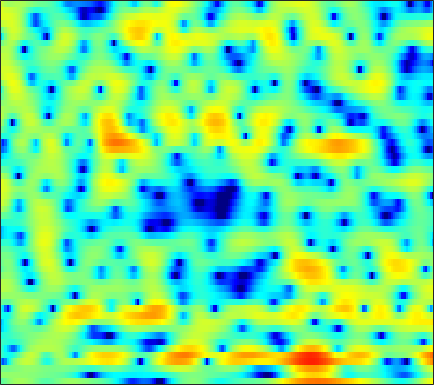

Values plotted in this chart, from the file beside it:
-1.6372, -1.2544, -0.68976, -0.14595, 0.23175, 0.67242, 1.0228, 1.2145, 1.3799, 1.4452, 1.4113, 1.3081, 1.108, 0.8097, 0.52688, 0.094146, -0.39165, -0.76783, -1.2369, -1.6157, -1.8655, -1.9229, -1.7895, -1.517
0.7917, 0.743, 0.7027, 0.6865, 0.684, 0.6911, 0.6994, 0.7004, 0.6931, 0.6715, 0.6291, 0.5857, 0.5093, 0.4106, 0.3257, 0.196, 0.06048, -0.04819, -0.186, -0.3209, -0.4444, -0.5301, -0.6349, -0.7357
-0.1742, -0.3975, -0.565, -0.58, -0.5064, -0.3266, -0.09612, 0.09099, 0.3189, 0.5084, 0.6538, 0.7192, 0.7502, 0.7213, 0.6645, 0.5403, 0.3865, 0.2573, 0.08614, -0.08472, -0.2221, -0.3021, -0.3661, -0.3883
-9.898, -13.03, -10.53, -6.476, -4.257, -2.096, -0.503, 0.4241, 1.384, 2.091, 2.578, 2.8, 2.888, 2.777, 2.534, 1.986, 1.165, 0.3588, -0.9668, -2.487, -3.889, -4.427, -4.111, -2.945
-2.732, -3.678, -4.502, -4.883, -4.927, -4.658, -3.884, -3.006, -1.629, -0.2542, 0.9727, 1.703, 2.424, 2.822, 2.903, 2.702, 2.177, 1.55, 0.433, -0.909, -2.088, -2.502, -2.15, -1.119
-2.82, -3.927, -5.641, -7.739, -9.629, -12.02, -12.09, -10.18, -7.179, -4.682, -2.689, -1.502, -0.2508, 0.6719, 1.192, 1.666, 1.951, 2.073, 2.151, 2.156, 2.139, 2.131, 2.121, 2.116
-2.851, -3.165, -3.556, -3.849, -3.979, -3.982, -3.8, -3.536, -3.03, -2.422, -1.77, -1.29, -0.684, -0.1439, 0.2226, 0.6421, 0.9819, 1.189, 1.414, 1.589, 1.718, 1.787, 1.847, 1.876
-4.038, -3.905, -3.66, -3.353, -3.096, -2.737, -2.367, -2.086, -1.732, -1.377, -1.037, -0.8056, -0.5383, -0.3089, -0.1479, 0.04958, 0.2442, 0.3879, 0.5899, 0.8016, 1.022, 1.196, 1.415, 1.607
-7.683, -6.537, -5.126, -3.912, -3.136, -2.284, -1.607, -1.189, -0.766, -0.4949, -0.3728, -0.3662, -0.4598, -0.6748, -0.8891, -1.202, -1.438, -1.525, -1.442, -1.113, -0.5831, -0.1087, 0.5654, 1.226
-8.585, -6.783, -4.892, -3.409, -2.48, -1.439, -0.5779, -0.05117, 0.4314, 0.674, 0.6274, 0.3751, -0.2523, -1.301, -2.423, -4.512, -7.361, -9.815, -11, -8.335, -5.272, -3.415, -1.475, 0.0572
-4.325, -4.749, -5.006, -4.639, -3.902, -2.499, -1.027, -0.009926, 1.037, 1.733, 2.024, 1.966, 1.538, 0.6811, -0.2456, -1.87, -3.781, -5.058, -5.879, -5.402, -4.449, -3.793, -3.003, -2.242
-4.121, -6.543, -11.73, -15.88, -10.59, -5.214, -1.82, -0.1081, 1.516, 2.6, 3.283, 3.543, 3.587, 3.345, 3.027, 2.436, 1.712, 1.104, 0.1968, -0.8868, -2.309, -3.781, -6.886, -13.11
-0.8102, -1.169, -1.488, -1.504, -1.273, -0.6766, 0.05415, 0.5934, 1.239, 1.719, 2.026, 2.17, 2.234, 2.162, 2.02, 1.741, 1.372, 1.025, 0.4614, -0.2252, -1.022, -1.695, -2.595, -3.296
1.039, 1.038, 1.006, 0.9648, 0.9401, 0.9207, 0.87, 0.8086, 0.7109, 0.5744, 0.3799, 0.2203, 0.03336, -0.1028, -0.1684, -0.1942, -0.1727, -0.1452, -0.1052, -0.1008, -0.1464, -0.1986, -0.2966, -0.4116
2.269, 2.242, 2.136, 1.959, 1.759, 1.392, 0.8998, 0.4478, -0.2987, -1.194, -2.208, -3.024, -4.039, -4.642, -4.674, -4.104, -3.145, -2.352, -1.346, -0.4893, 0.1774, 0.5601, 0.9266, 1.128
2.11, 2.111, 2.027, 1.812, 1.554, 1.046, 0.3458, -0.3381, -1.526, -3.092, -5.195, -7.355, -11.79, -22.16, -24.31, -12.09, -7.206, -4.812, -2.506, -0.8442, 0.3749, 1.058, 1.711, 2.12
0.08092, 0.4209, 0.6849, 0.6995, 0.554, 0.1501, -0.4872, -1.113, -2.087, -3.24, -4.438, -5.289, -6.213, -6.6, -6.352, -5.315, -3.817, -2.606, -1.104, 0.1734, 1.188, 1.78, 2.329, 2.627
-1.917, -0.9935, -0.2377, 0.0497, -0.01171, -0.417, -1.198, -1.978, -3.219, -4.627, -5.858, -6.357, -6.215, -5.281, -4.273, -2.795, -1.325, -0.2965, 0.9087, 1.909, 2.659, 3.043, 3.323, 3.332
-1.042, -0.4542, 0.002642, 0.09111, -0.08873, -0.6722, -1.679, -2.789, -4.883, -8.027, -13.76, -24.66, -15.9, -8.571, -5.431, -2.49, -0.3576, 0.8786, 2.159, 3.074, 3.665, 3.894, 3.938, 3.673
-0.6143, -0.4898, -0.4496, -0.5914, -0.8266, -1.307, -1.964, -2.583, -3.494, -4.353, -5.005, -5.107, -4.532, -3.304, -2.178, -0.6565, 0.7132, 1.584, 2.515, 3.154, 3.5, 3.566, 3.377, 2.872
-1.55, -1.531, -1.596, -1.8, -2.041, -2.482, -3.006, -3.356, -3.714, -3.815, -3.513, -3.061, -2.189, -1.122, -0.2675, 0.8468, 1.858, 2.501, 3.181, 3.611, 3.762, 3.683, 3.303, 2.587
-3.925, -3.681, -3.548, -3.698, -4.032, -4.871, -6.171, -7.427, -9.204, -9.868, -8.251, -6.294, -3.764, -1.591, -0.2157, 1.308, 2.509, 3.222, 3.917, 4.328, 4.456, 4.356, 3.958, 3.241
-8.565, -7.252, -6.149, -5.699, -5.781, -6.414, -7.772, -9.358, -12.16, -13.94, -10.92, -7.939, -4.634, -2.11, -0.6073, 1.004, 2.24, 2.953, 3.646, 4.066, 4.229, 4.184, 3.913, 3.404
-8.698, -7.45, -6.256, -5.551, -5.277, -5.161, -5.228, -5.308, -5.286, -4.952, -4.212, -3.424, -2.215, -0.97, -0.08288, 0.9793, 1.867, 2.404, 2.944, 3.283, 3.417, 3.393, 3.195, 2.827
-4.319, -4.111, -3.863, -3.694, -3.614, -3.572, -3.518, -3.441, -3.243, -2.852, -2.307, -1.791, -1.012, -0.1898, 0.4195, 1.165, 1.81, 2.204, 2.596, 2.823, 2.879, 2.812, 2.575, 2.182
-0.8049, -1.032, -1.413, -1.881, -2.285, -2.859, -3.387, -3.658, -3.755, -3.434, -2.734, -2.053, -1.05, -0.05889, 0.6274, 1.425, 2.062, 2.428, 2.763, 2.912, 2.882, 2.737, 2.387, 1.847
1.919, 1.462, 0.6546, -0.4409, -1.509, -3.322, -5.734, -7.904, -10.21, -9.213, -6.182, -4.09, -1.863, -0.1745, 0.8057, 1.813, 2.52, 2.884, 3.166, 3.245, 3.127, 2.911, 2.454, 1.785
3.357, 2.938, 2.14, 1.018, -0.0763, -1.946, -4.38, -6.53, -8.802, -8.005, -5.281, -3.373, -1.346, 0.1401, 0.9611, 1.73, 2.199, 2.381, 2.434, 2.327, 2.085, 1.838, 1.405, 0.8452
3.641, 3.419, 2.928, 2.247, 1.637, 0.7495, -0.104, -0.6525, -1.064, -1.117, -0.7863, -0.4114, 0.1292, 0.5848, 0.8086, 0.9041, 0.7376, 0.4406, -0.1297, -0.8132, -1.429, -1.734, -1.879, -1.838
4, 3.832, 3.423, 2.858, 2.372, 1.692, 1.072, 0.6961, 0.3752, 0.2941, 0.4055, 0.563, 0.7733, 0.8724, 0.8095, 0.4527, -0.3357, -1.27, -3.149, -5.954, -9.691, -11.42, -9.027, -5.821
4.049, 3.737, 3.11, 2.226, 1.407, 0.1548, -1.161, -1.975, -2.568, -2.273, -1.432, -0.68, 0.2108, 0.8227, 1.047, 0.9878, 0.482, -0.2309, -1.684, -3.726, -5.909, -6.685, -5.518, -3.393
2.173, 1.787, 1.011, -0.1603, -1.391, -3.691, -7.323, -11.92, -26.3, -12.12, -6.378, -3.874, -1.645, -0.1932, 0.5251, 1.104, 1.34, 1.324, 1.143, 0.863, 0.6505, 0.6058, 0.7515, 1.047
-1.061, -1.211, -1.597, -2.204, -2.842, -3.926, -5.181, -5.973, -6.431, -5.708, -4.334, -3.182, -1.801, -0.6908, -0.02933, 0.6576, 1.132, 1.392, 1.639, 1.813, 1.942, 2.026, 2.113, 2.169
-4.382, -4.065, -3.749, -3.509, -3.388, -3.269, -3.153, -3.054, -2.783, -2.42, -1.939, -1.541, -1.006, -0.504, -0.1573, 0.2646, 0.6649, 0.9607, 1.323, 1.677, 1.972, 2.15, 2.301, 2.362
-7.574, -6.848, -5.846, -4.857, -4.101, -3.152, -2.317, -1.807, -1.244, -0.8648, -0.6005, -0.5308, -0.5545, -0.6591, -0.7412, -0.7603, -0.531, -0.1968, 0.441, 1.143, 1.802, 2.2, 2.578, 2.732
-11.47, -11.56, -9.902, -7.102, -5.12, -2.958, -1.339, -0.4046, 0.3963, 0.847, 0.8516, 0.5807, -0.2149, -1.569, -2.957, -4.944, -5.646, -4.473, -1.972, 0.2239, 1.847, 2.705, 3.435, 3.716
-12.11, -14.79, -12.01, -7.471, -4.841, -2.274, -0.4418, 0.5527, 1.481, 1.963, 1.957, 1.651, 0.7263, -0.9715, -2.897, -6.439, -8.317, -5.957, -2.158, 0.5485, 2.333, 3.22, 3.881, 4.062
-3.76, -4.141, -4.188, -3.753, -3.225, -2.361, -1.433, -0.75, 0.1021, 0.728, 1.152, 1.258, 1.155, 0.8265, 0.4976, 0.1287, 0.02732, 0.2106, 0.727, 1.343, 1.898, 2.196, 2.389, 2.319
-0.685, -1.512, -2.701, -3.821, -4.548, -4.984, -4.464, -3.524, -2.04, -0.6427, 0.4638, 1.055, 1.563, 1.811, 1.86, 1.8, 1.636, 1.487, 1.25, 1.03, 0.829, 0.7109, 0.6421, 0.5984
1.544, 0.3125, -1.84, -5.026, -8.858, -21.74, -13.66, -7.532, -3.188, -0.5804, 1.097, 1.962, 2.683, 2.994, 3.005, 2.74, 2.199, 1.599, 0.5443, -0.7165, -2.049, -2.83, -3.137, -2.552
2.57, 1.798, 0.5822, -0.793, -1.734, -2.457, -2.2, -1.433, -0.123, 1.105, 2.043, 2.535, 2.898, 2.923, 2.721, 2.143, 1.176, 0.1508, -1.709, -4.465, -8.848, -14.98, -23.36, -10.45
1.722, 1.556, 1.314, 1.103, 0.9935, 0.9572, 1.072, 1.26, 1.554, 1.856, 2.069, 2.127, 2.044, 1.76, 1.394, 0.7007, -0.266, -1.16, -2.566, -4.181, -5.837, -6.801, -7.199, -6.444
0.2055, 0.5542, 1.008, 1.414, 1.666, 1.937, 2.152, 2.261, 2.341, 2.316, 2.185, 2.008, 1.658, 1.176, 0.7268, 0.01217, -0.8212, -1.511, -2.498, -3.483, -4.338, -4.833, -5.202, -5.115
-1.936, -0.7967, 0.5437, 1.595, 2.205, 2.79, 3.127, 3.226, 3.188, 2.962, 2.574, 2.202, 1.615, 0.9457, 0.4104, -0.3494, -1.152, -1.816, -2.812, -3.938, -5.173, -6.122, -7.212, -7.667
-4.071, -1.519, 0.853, 2.436, 3.257, 3.95, 4.237, 4.23, 3.929, 3.349, 2.516, 1.758, 0.6625, -0.4007, -1.084, -1.782, -2.323, -2.736, -3.458, -4.589, -6.453, -8.59, -13.38, -26.89
-0.1268, 1.223, 2.695, 3.777, 4.308, 4.66, 4.634, 4.368, 3.659, 2.52, 0.9012, -0.6964, -3.389, -6.506, -8.289, -8.11, -6.374, -5.24, -4.344, -4.167, -4.587, -5.226, -6.184, -6.695
2.841, 3.27, 3.766, 4.107, 4.219, 4.149, 3.805, 3.338, 2.427, 1.117, -0.6856, -2.432, -5.494, -9.515, -12.18, -11.02, -7.758, -5.913, -4.274, -3.289, -2.734, -2.515, -2.382, -2.284
3.313, 3.439, 3.535, 3.484, 3.351, 3.032, 2.521, 2.014, 1.189, 0.2068, -0.9038, -1.774, -2.892, -3.782, -4.162, -4.193, -3.775, -3.293, -2.605, -1.997, -1.529, -1.263, -1.039, -0.9463
2.984, 3.019, 2.952, 2.729, 2.457, 1.944, 1.263, 0.6707, -0.1819, -1.031, -1.788, -2.239, -2.629, -2.78, -2.739, -2.513, -2.149, -1.826, -1.357, -0.9155, -0.5492, -0.3216, -0.0927, 0.01779
2.551, 2.596, 2.492, 2.21, 1.839, 1.097, 0.08231, -0.8491, -2.328, -3.857, -5.033, -5.416, -5.141, -4.324, -3.61, -2.694, -1.898, -1.391, -0.8211, -0.3219, 0.1002, 0.3755, 0.6895, 0.9427
1.721, 1.915, 2.051, 1.952, 1.666, 0.9346, -0.3073, -1.682, -4.353, -8.658, -17.17, -21.55, -11.28, -6.868, -4.897, -3.176, -2.079, -1.51, -0.987, -0.6046, -0.223, 0.08578, 0.5461, 1.068
-1.061, -0.1628, 0.9672, 1.696, 1.942, 1.835, 1.193, 0.3565, -1.157, -2.994, -4.57, -5.064, -4.606, -3.642, -2.97, -2.365, -2.143, -2.204, -2.518, -3.017, -3.353, -3.228, -2.386, -1.057
-7.487, -3.523, -0.3773, 1.49, 2.326, 2.862, 2.892, 2.653, 2.087, 1.349, 0.5673, 0.02768, -0.605, -1.146, -1.566, -2.214, -3.075, -3.981, -5.73, -8.622, -14.29, -20.7, -11.74, -5.829
-1.503, -0.2927, 1.223, 2.376, 2.969, 3.394, 3.458, 3.293, 2.808, 2.075, 1.118, 0.2828, -0.9792, -2.335, -3.366, -4.634, -5.667, -6.303, -7.125, -7.979, -8.655, -8.541, -7.05, -4.786
2.591, 2.89, 3.286, 3.598, 3.727, 3.746, 3.534, 3.212, 2.543, 1.579, 0.2759, -0.965, -3.063, -5.81, -8.358, -12.09, -13.46, -11.94, -9.493, -7.633, -6.227, -5.314, -4.152, -3.041
4.066, 4.062, 4.035, 3.966, 3.866, 3.644, 3.284, 2.899, 2.209, 1.26, 0.005378, -1.196, -3.208, -5.856, -8.337, -11.95, -13.05, -11.33, -8.611, -6.535, -5.032, -4.161, -3.279, -2.615
4.062, 3.823, 3.53, 3.277, 3.115, 2.891, 2.64, 2.397, 1.977, 1.401, 0.6515, -0.02648, -1.051, -2.163, -2.959, -3.804, -4.227, -4.231, -3.952, -3.483, -3.033, -2.756, -2.514, -2.447
3.058, 2.421, 1.734, 1.349, 1.279, 1.403, 1.623, 1.771, 1.864, 1.82, 1.621, 1.395, 0.9999, 0.5645, 0.2337, -0.1708, -0.5001, -0.6866, -0.8634, -1.007, -1.145, -1.289, -1.553, -1.966
